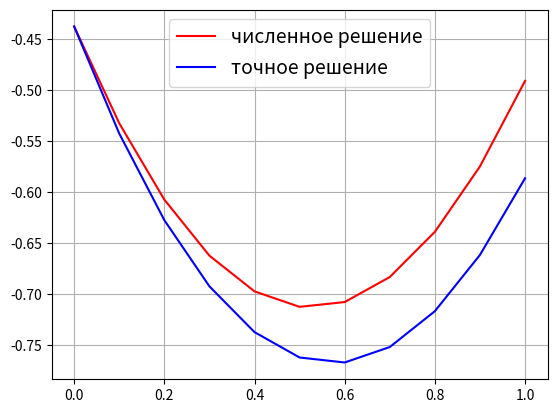

The matplotlib source for this figure:
import matplotlib.pyplot as plt 
import numpy as np

def func_u(x,t):
    return x**4-x+t*x+t**2-t*np.exp(x)
def func_mu(x):
    return x**4 - x

def func_mu1(t):
    return t**2 - t

def func_mu2(t):
    return t + t**2 - t*np.exp(1)

def func_f(x, t):
    a = 0.036
    return x + 2*t - np.exp(x) - a*(12*x**2 - t*np.exp(x))
#тут будет прогонка вместо линалга
def lin_eq_sol(A,b):
    result = np.linalg.solve(A,b)
    return result

a = 0.036

h = 0.1
tau = 0.1
c = a/(h**2)

N_x = int(1/h)
N_t = int(1/tau)

u = np.zeros((N_x+1, N_t+1))
accuracy = 0

# t = 0
for i in range(N_x+1):
    u[i][0] = func_mu(i*h)
    
# x = 0
for i in range(N_t+1):
    u[0][i] = func_mu1(i*tau)

# x = 1
for i in range(N_x+1):
    u[N_x][i] = func_mu2(i*tau)
    
A = np.zeros((N_x-1,N_x-1))

for i in range(N_x - 2):
    A[i][i] = 1 + 2*c*tau
    A[i+1][i] = -c*tau
    A[i][i+1] = -c*tau
    if i == (N_x - 3):
        A[i+1][i+1] = 1 + 2*c*tau
        
# ищем решение послойно
for j in range (N_t): #<---- вычисляем j+1 слой
    #правая часть
    b = np.zeros(N_x - 1)
    b[0] = u[1][j] + tau*func_f(h,(j+1)*tau) + c*tau*u[0][j+1]
    b[N_x-2] = u[N_x-1][j] + tau*func_f((N_x-1)*h,(j+1)*tau) + c*tau*u[N_x][j+1]
    for k in range(1,N_x - 2):
        b[k] = u[k+1][j] + tau*func_f((k+1)*h,(j+1)*tau)
    
    x = lin_eq_sol(A,b)
    for k in range(N_x-1):
        u[k+1][j+1] = x[k]

#точность
for j in range (N_t+1):
    tmp = np.zeros(N_x + 1)
    for k in range(N_x + 1):
        tmp[k] = abs(u[k][j] - func_u(k*h,j*tau))
    
    max = np.max(tmp)
    if (max >= accuracy):
        accuracy = max
        
print(accuracy)   

#график приближенного и точного решения
t = np.arange(0, 1+tau, tau)
x = 0.5
y = x**4-x+t*x+t**2-t*np.exp(x)
fig = plt.figure()
plt.plot(t, u[5], color='red', label = 'численное решение')
plt.plot(t, y, color='blue', label = 'точное решение')
plt.grid(True)
plt.legend(fontsize=14)
plt.show()



    


